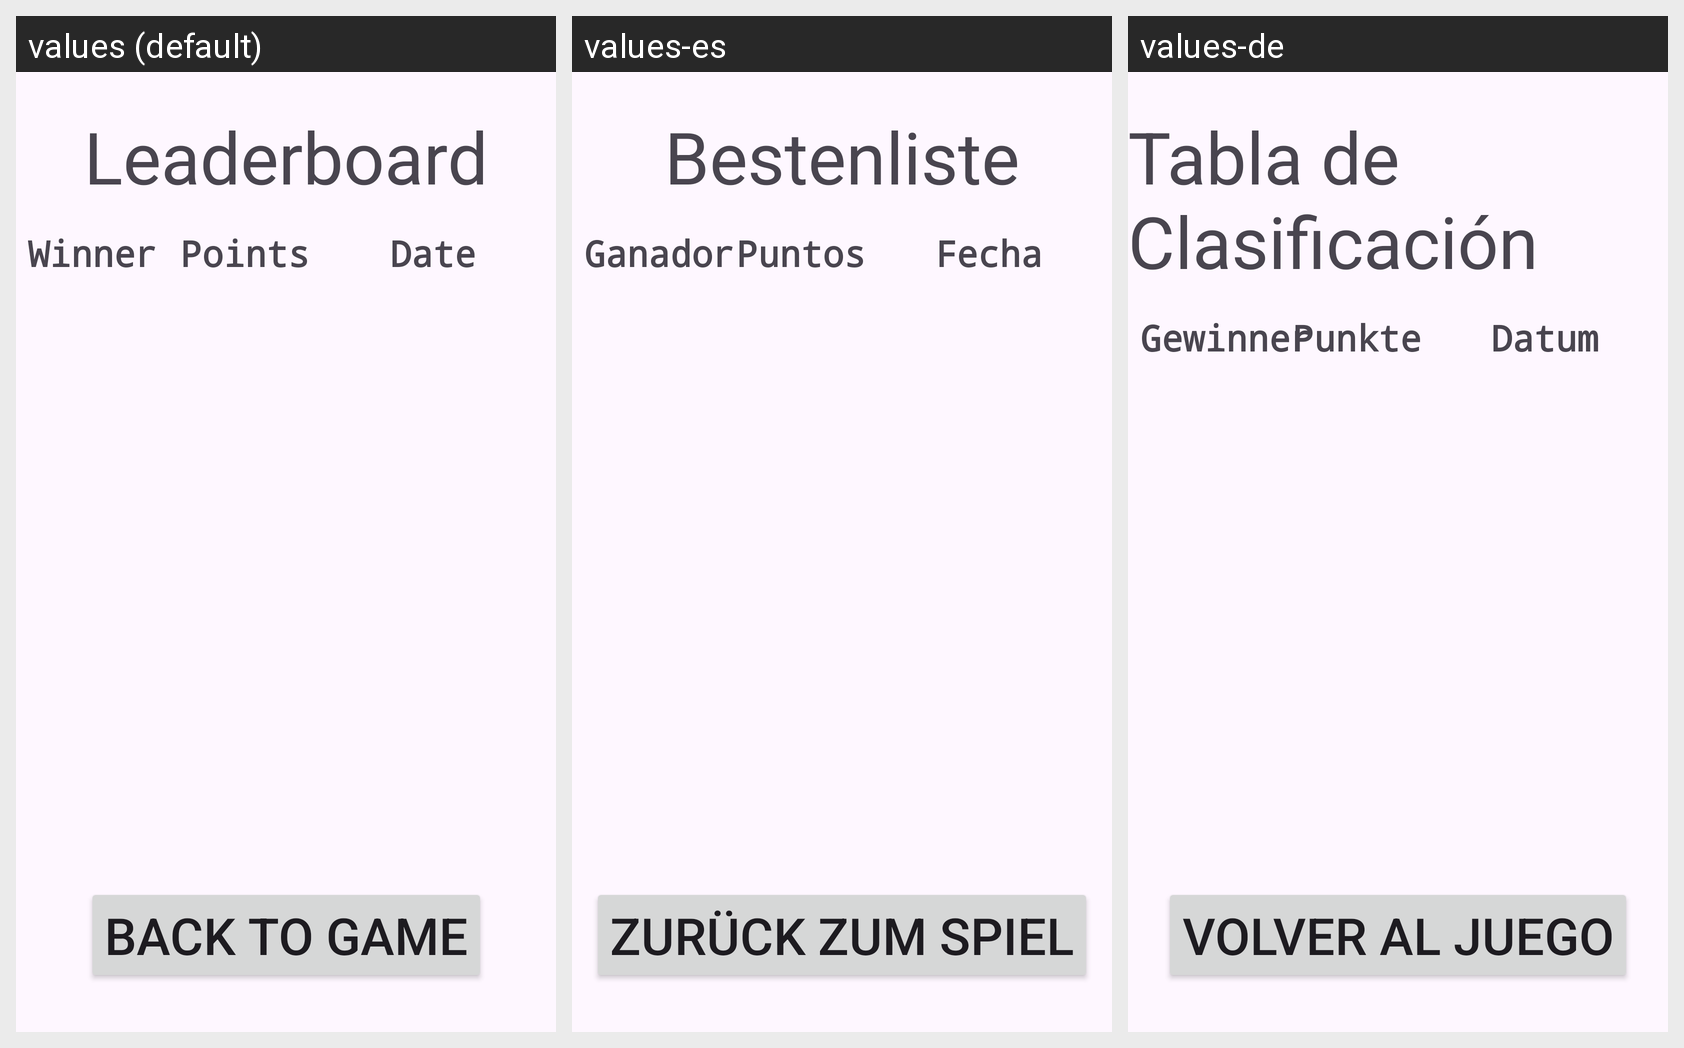

Translations of the strings shown on this Android screen, per locale in the grid:
Android screen res/layout/activity_leaderboard.xml rendered under 3 locales, left to right: values (default), values-es, values-de. Device: Nexus 5 (rendered at 1080×1920; each locale shown at half size, 540×960, under a caption strip naming it); theme Theme.PIGDice.
Strings drawn on this screen, with the default value and each locale's value (text and hints the layout hard-codes, and strings that could not be matched under every locale, appear in the picture but are not listed):

points
  values: Points
  values-es: Puntos
  values-de: Punkte

date
  values: Date
  values-es: Fecha
  values-de: Datum

leaderboard
  values: Leaderboard
  values-es: Bestenliste
  values-de: Tabla de Clasificación

back_to_game
  values: Back to Game
  values-es: Zurück zum Spiel
  values-de: Volver al Juego

winner
  values: Winner
  values-es: Ganador
  values-de: Gewinner
